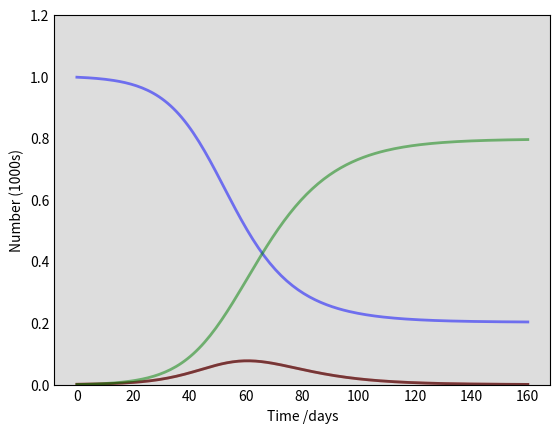

Here is the Python script that generated this plot: (Note: this script raises an exception after producing the figure.)
# -*- coding: utf-8 -*-
"""
Created on Wed Jul 14 10:36:40 2021

[redacted]
"""

import numpy as np
import matplotlib.pyplot as plt
import math
import scipy as sp
import pandas as pd
from scipy.integrate import odeint


#%%

# Total population, N.
N = 1000
# Initial number of infected and recovered individuals, I_10, I_20 and R0.
I_10, I_20, R0 = 1, 1, 0
# Everyone else, S0, is susceptible to infection initially.
S0 = N - I_10 - I_20 - R0
# Contact rate, beta, and mean recovery rate, gamma, (in 1/days) for each strain.
beta1, gamma1, beta2, gamma2 = .2, 1./10, .2, 1./10
# A grid of time points (in days)
t = np.linspace(0, 160, 160)




#%%
# The Two-Strain SIR model differential equations. Might need two seperate Recovered equations?
def deriv(y, t, N, beta1, beta2, gamma1, gamma2):
    S, I_1, I_2, R = y
    dSdt = -beta1 * I_1 * S /N + -beta2 * I_2 * S /N # I changed this to a plus instead of a minus
    dI_1dt = beta1 * I_1 * S/N - gamma1 * I_1 
    dI_2dt = beta2 * I_2 * S/N - gamma2 * I_2
    dRdt = gamma1 * I_1 + gamma2 * I_2
    return dSdt, dI_1dt, dI_2dt, dRdt



#%%
# Initial conditions vector
y0 = S0, I_10, I_20, R0
# Integrate the SIR equations over the time grid, t.
ret = odeint(deriv, y0, t, args=(N, beta1, beta2, gamma1, gamma2))
S, I_1, I_2, R = ret.T


#%%%


# Plot the data on three separate curves for S(t), I(t) and R(t)
fig = plt.figure(facecolor='w')
ax = fig.add_subplot(111, facecolor='#dddddd', axisbelow=True)
ax.plot(t, S/1000, 'b', alpha=0.5, lw=2, label='Susceptible')
ax.plot(t, I_1/1000, 'r', alpha=0.5, lw=2, label='Infected (Strain 1)')
ax.plot(t, I_2/1000, 'k', alpha=0.5, lw=2, label='Infected (Strain 2)')
ax.plot(t, R/1000, 'g', alpha=0.5, lw=2, label='Recovered with immunity')
ax.set_xlabel('Time /days')
ax.set_ylabel('Number (1000s)')
ax.set_ylim(0,1.2)
ax.yaxis.set_tick_params(length=0)
ax.xaxis.set_tick_params(length=0)
ax.grid(b=True, which='major', c='w', lw=2, ls='-')
legend = ax.legend()
legend.get_frame().set_alpha(0.5)
for spine in ('top', 'right', 'bottom', 'left'):
    ax.spines[spine].set_visible(False)
plt.title("Two-Strain SIR Model")
plt.show()